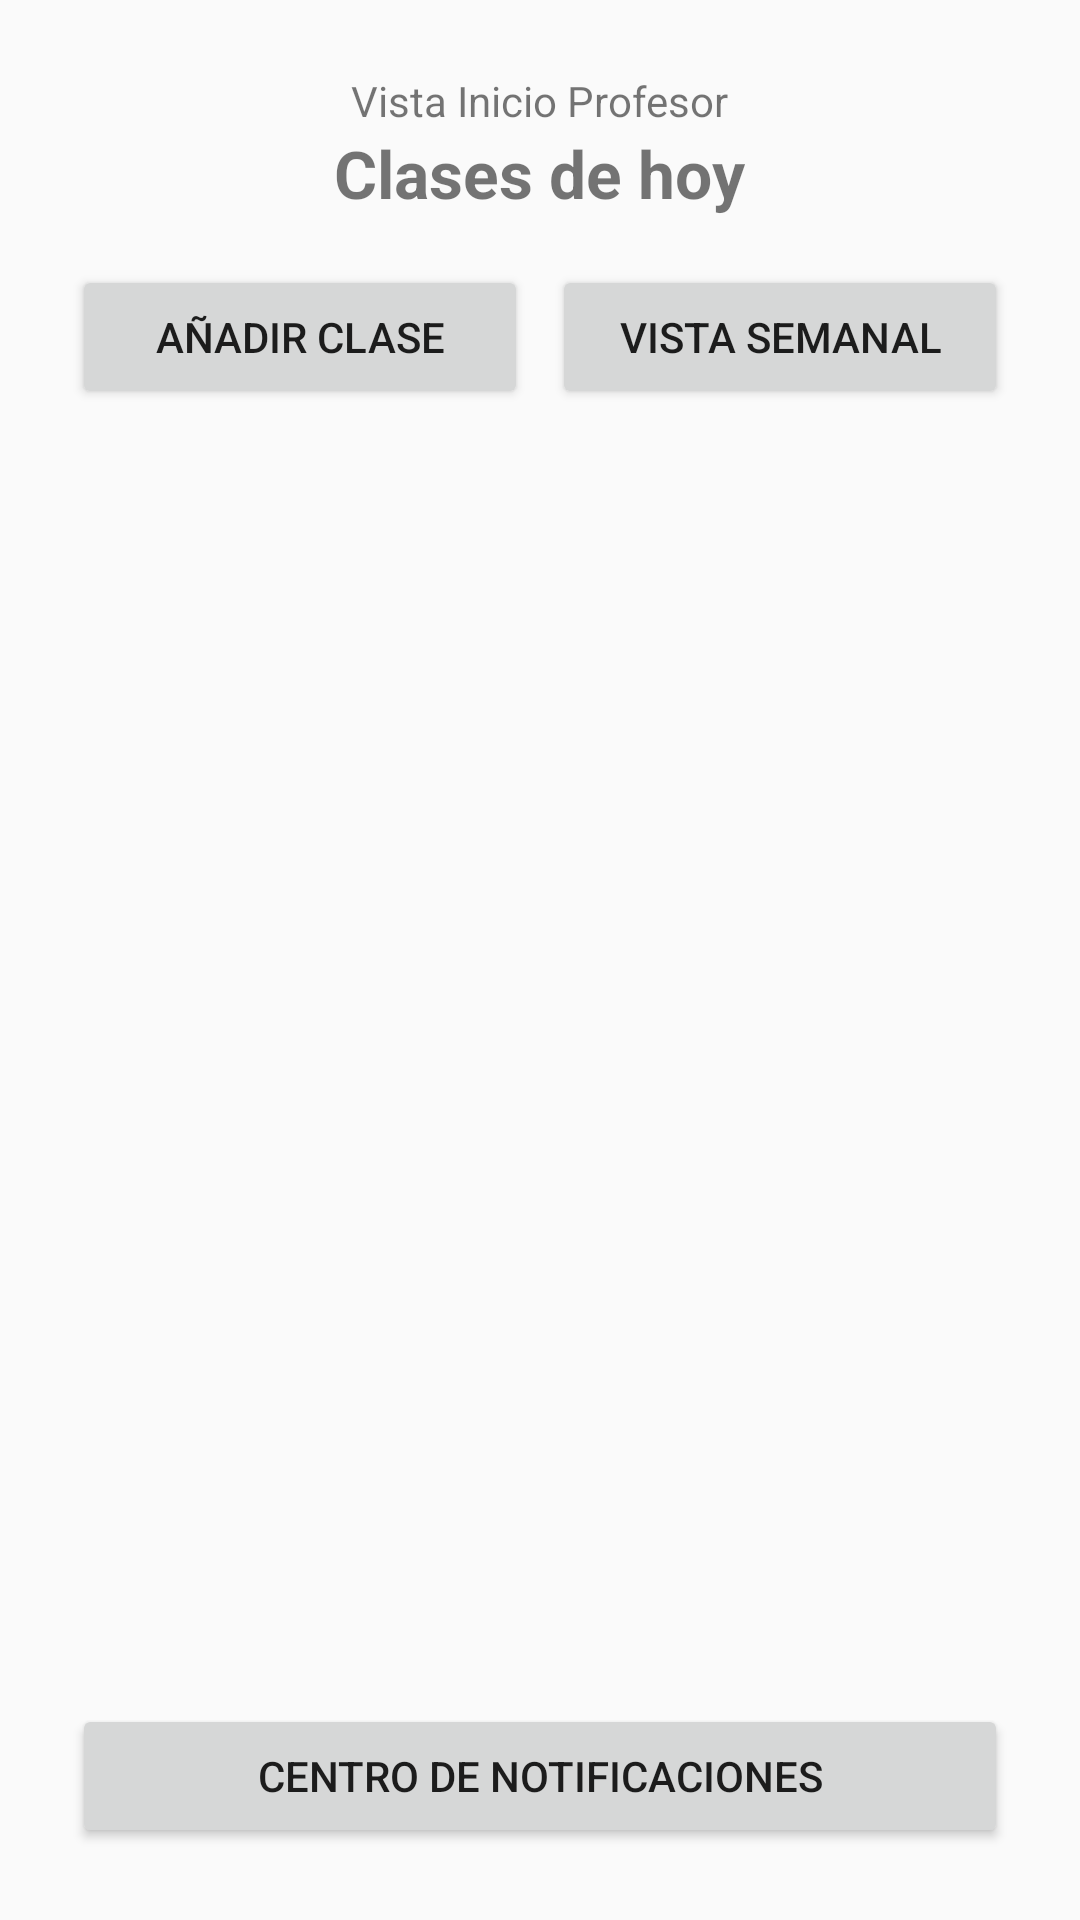

This screen was rendered from an Android layout file. Write that file and the resources it references.
<!-- AndroidManifest.xml: application theme Theme.TimeTutor -->
<!-- res/layout/fragment_inicio_profesor.xml -->
<?xml version="1.0" encoding="utf-8"?>
<LinearLayout xmlns:android="http://schemas.android.com/apk/res/android"
    android:layout_width="match_parent"
    android:layout_height="match_parent"
    android:orientation="vertical"
    android:padding="24dp">

    <TextView
        android:layout_width="wrap_content"
        android:layout_height="wrap_content"
        android:text="Vista Inicio Profesor"
        android:layout_gravity="center" />

    <TextView
        android:layout_width="wrap_content"
        android:layout_height="wrap_content"
        android:text="Clases de hoy"
        android:textSize="22sp"
        android:textStyle="bold"
        android:layout_gravity="center"
        android:layout_marginBottom="16dp" />

    <LinearLayout
        android:layout_width="match_parent"
        android:layout_height="wrap_content"
        android:orientation="horizontal"
        android:layout_marginBottom="12dp">
        <Button
            android:id="@+id/btnAgregarClase"
            android:layout_width="0dp"
            android:layout_height="wrap_content"
            android:layout_weight="1"
            android:text="Añadir clase" />
        <Button
            android:id="@+id/btnVistaSemanal"
            android:layout_width="0dp"
            android:layout_height="wrap_content"
            android:layout_weight="1"
            android:text="Vista semanal"
            android:layout_marginStart="8dp" />
    </LinearLayout>


    <androidx.recyclerview.widget.RecyclerView
        android:id="@+id/recyclerClasesHoy"
        android:layout_width="match_parent"
        android:layout_height="0dp"
        android:layout_weight="1"
        android:clipToPadding="false"
        android:paddingBottom="8dp" />

    <Button
        android:id="@+id/btnNotificacionesProfesor"
        android:layout_width="match_parent"
        android:layout_height="wrap_content"
        android:text="Centro de notificaciones"
        android:layout_marginTop="8dp" />

</LinearLayout>
<!-- resources referenced by this layout -->
<resources>
  <style name="Theme.TimeTutor" parent="Theme.AppCompat.Light.NoActionBar" />
</resources>
